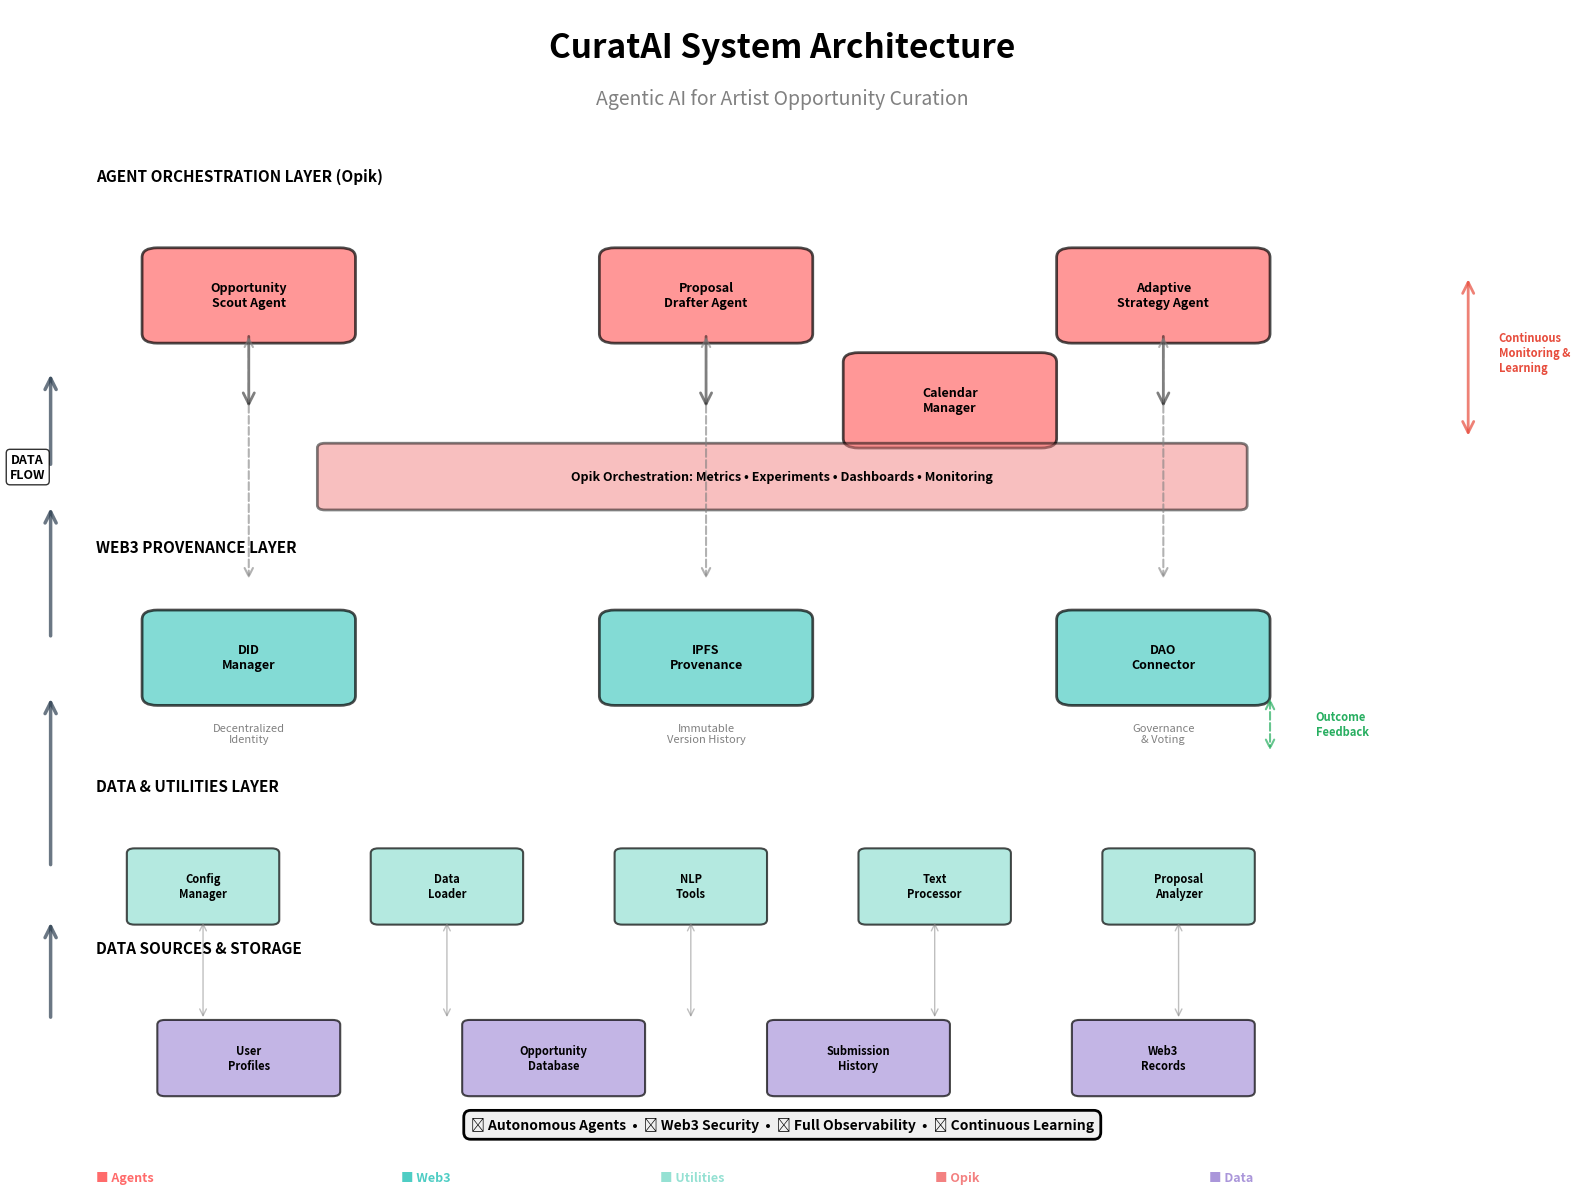

This chart was generated by the following Python code: (Note: this script raises an exception after producing the figure.)
import matplotlib.pyplot as plt
import matplotlib.patches as mpatches
from matplotlib.patches import FancyBboxPatch, FancyArrowPatch
import numpy as np

# Create figure and axis
fig, ax = plt.subplots(1, 1, figsize=(16, 12))
ax.set_xlim(0, 10)
ax.set_ylim(0, 12)
ax.axis('off')

# Title
ax.text(5, 11.5, 'CuratAI System Architecture', fontsize=24, fontweight='bold', ha='center')
ax.text(5, 11, 'Agentic AI for Artist Opportunity Curation', fontsize=14, style='italic', ha='center', color='gray')

# Color scheme
color_agent = '#FF6B6B'
color_web3 = '#4ECDC4'
color_utils = '#95E1D3'
color_opik = '#F38181'
color_data = '#AA96DA'

# ============ LAYER 1: AGENT ORCHESTRATION (Top) ============
ax.text(0.5, 10.2, 'AGENT ORCHESTRATION LAYER (Opik)', fontsize=11, fontweight='bold')

# Agent boxes
agents = [
    ('Opportunity\nScout Agent', 1.5, 9),
    ('Proposal\nDrafter Agent', 4.5, 9),
    ('Adaptive\nStrategy Agent', 7.5, 9),
]

for agent_name, x, y in agents:
    box = FancyBboxPatch((x-0.6, y-0.4), 1.2, 0.8, boxstyle='round,pad=0.1', 
                          edgecolor='black', facecolor=color_agent, linewidth=2, alpha=0.7)
    ax.add_patch(box)
    ax.text(x, y, agent_name, fontsize=9, ha='center', va='center', fontweight='bold')

# Calendar Manager
calendar_box = FancyBboxPatch((5.5, 7.5), 1.2, 0.8, boxstyle='round,pad=0.1',
                              edgecolor='black', facecolor=color_agent, linewidth=2, alpha=0.7)
ax.add_patch(calendar_box)
ax.text(6.1, 7.9, 'Calendar\nManager', fontsize=9, ha='center', va='center', fontweight='bold')

# Agent connections
for x in [1.5, 4.5, 7.5]:
    arrow = FancyArrowPatch((x, 8.6), (x, 7.8), arrowstyle='->', mutation_scale=20, 
                           linewidth=2, color='black', alpha=0.5)
    ax.add_patch(arrow)

# Opik orchestration box
opik_box = FancyBboxPatch((2, 6.8), 6, 0.6, boxstyle='round,pad=0.05',
                          edgecolor='black', facecolor=color_opik, linewidth=2, alpha=0.5)
ax.add_patch(opik_box)
ax.text(5, 7.1, 'Opik Orchestration: Metrics • Experiments • Dashboards • Monitoring', 
        fontsize=9, ha='center', va='center', fontweight='bold')

# ============ LAYER 2: WEB3 PROVENANCE LAYER ============
ax.text(0.5, 6.3, 'WEB3 PROVENANCE LAYER', fontsize=11, fontweight='bold')

web3_components = [
    ('DID\nManager', 1.5, 5.2, 'Decentralized\nIdentity'),
    ('IPFS\nProvenance', 4.5, 5.2, 'Immutable\nVersion History'),
    ('DAO\nConnector', 7.5, 5.2, 'Governance\n& Voting'),
]

for comp_name, x, y, sub_text in web3_components:
    box = FancyBboxPatch((x-0.6, y-0.4), 1.2, 0.8, boxstyle='round,pad=0.1',
                          edgecolor='black', facecolor=color_web3, linewidth=2, alpha=0.7)
    ax.add_patch(box)
    ax.text(x, y, comp_name, fontsize=9, ha='center', va='center', fontweight='bold')
    ax.text(x, y-0.8, sub_text, fontsize=8, ha='center', va='center', style='italic', color='gray')

# Connections from agents to Web3
for agent_x in [1.5, 4.5, 7.5]:
    arrow = FancyArrowPatch((agent_x, 8.6), (agent_x, 6.0), arrowstyle='<->', 
                           mutation_scale=15, linewidth=1.5, color='gray', 
                           linestyle='--', alpha=0.6)
    ax.add_patch(arrow)

# ============ LAYER 3: DATA & UTILITIES LAYER ============
ax.text(0.5, 3.8, 'DATA & UTILITIES LAYER', fontsize=11, fontweight='bold')

utilities = [
    ('Config\nManager', 1.2, 2.8),
    ('Data\nLoader', 2.8, 2.8),
    ('NLP\nTools', 4.4, 2.8),
    ('Text\nProcessor', 6.0, 2.8),
    ('Proposal\nAnalyzer', 7.6, 2.8),
]

for util_name, x, y in utilities:
    box = FancyBboxPatch((x-0.45, y-0.35), 0.9, 0.7, boxstyle='round,pad=0.05',
                          edgecolor='black', facecolor=color_utils, linewidth=1.5, alpha=0.7)
    ax.add_patch(box)
    ax.text(x, y, util_name, fontsize=8, ha='center', va='center', fontweight='bold')

# ============ LAYER 4: DATA SOURCES & STORAGE ============
ax.text(0.5, 2.1, 'DATA SOURCES & STORAGE', fontsize=11, fontweight='bold')

data_sources = [
    ('User\nProfiles', 1.5, 1.0),
    ('Opportunity\nDatabase', 3.5, 1.0),
    ('Submission\nHistory', 5.5, 1.0),
    ('Web3\nRecords', 7.5, 1.0),
]

for src_name, x, y in data_sources:
    box = FancyBboxPatch((x-0.55, y-0.35), 1.1, 0.7, boxstyle='round,pad=0.05',
                          edgecolor='black', facecolor=color_data, linewidth=1.5, alpha=0.7)
    ax.add_patch(box)
    ax.text(x, y, src_name, fontsize=8, ha='center', va='center', fontweight='bold')

# Connections from utilities to data
for util_x in [1.2, 2.8, 4.4, 6.0, 7.6]:
    arrow = FancyArrowPatch((util_x, 2.45), (util_x, 1.4), arrowstyle='<->', 
                           mutation_scale=12, linewidth=1, color='gray', alpha=0.5)
    ax.add_patch(arrow)

# ============ DATA FLOW ARROWS ============
# Main flow: Data Sources -> Utilities -> Web3 -> Agents -> Opik
main_arrow_x = 0.2
arrow1 = FancyArrowPatch((main_arrow_x, 1.4), (main_arrow_x, 2.45), arrowstyle='->', 
                        mutation_scale=20, linewidth=2.5, color='#2C3E50', alpha=0.7)
ax.add_patch(arrow1)

arrow2 = FancyArrowPatch((main_arrow_x, 3.0), (main_arrow_x, 4.8), arrowstyle='->', 
                        mutation_scale=20, linewidth=2.5, color='#2C3E50', alpha=0.7)
ax.add_patch(arrow2)

arrow3 = FancyArrowPatch((main_arrow_x, 5.4), (main_arrow_x, 6.8), arrowstyle='->', 
                        mutation_scale=20, linewidth=2.5, color='#2C3E50', alpha=0.7)
ax.add_patch(arrow3)

arrow4 = FancyArrowPatch((main_arrow_x, 7.2), (main_arrow_x, 8.2), arrowstyle='->', 
                        mutation_scale=20, linewidth=2.5, color='#2C3E50', alpha=0.7)
ax.add_patch(arrow4)

ax.text(0.05, 7.2, 'DATA\nFLOW', fontsize=9, ha='center', va='center', 
        fontweight='bold', bbox=dict(boxstyle='round', facecolor='white', alpha=0.8))

# ============ FEEDBACK LOOPS ============
# Opik to Agents feedback
feedback_arrow = FancyArrowPatch((9.5, 7.5), (9.5, 9.2), arrowstyle='<->', 
                                mutation_scale=20, linewidth=2, color='#E74C3C', alpha=0.7)
ax.add_patch(feedback_arrow)
ax.text(9.7, 8.4, 'Continuous\nMonitoring &\nLearning', fontsize=8, ha='left', va='center',
        color='#E74C3C', fontweight='bold')

# Strategy feedback loop
strategy_arrow = FancyArrowPatch((8.2, 4.8), (8.2, 4.2), arrowstyle='<->', 
                               mutation_scale=15, linewidth=1.5, color='#27AE60', 
                               linestyle='--', alpha=0.7)
ax.add_patch(strategy_arrow)
ax.text(8.5, 4.5, 'Outcome\nFeedback', fontsize=8, ha='left', va='center',
        color='#27AE60', fontweight='bold', style='italic')

# ============ KEY FEATURES ============
features_y = 0.3
ax.text(5, features_y, '🎯 Autonomous Agents  •  🔐 Web3 Security  •  📊 Full Observability  •  🧠 Continuous Learning', 
        fontsize=10, ha='center', va='center', fontweight='bold',
        bbox=dict(boxstyle='round,pad=0.5', facecolor='#F0F0F0', edgecolor='black', linewidth=2))

# Legend
legend_y = -0.3
ax.text(0.5, legend_y, '■ Agents', fontsize=9, ha='left', color=color_agent, fontweight='bold')
ax.text(2.5, legend_y, '■ Web3', fontsize=9, ha='left', color=color_web3, fontweight='bold')
ax.text(4.2, legend_y, '■ Utilities', fontsize=9, ha='left', color=color_utils, fontweight='bold')
ax.text(6.0, legend_y, '■ Opik', fontsize=9, ha='left', color=color_opik, fontweight='bold')
ax.text(7.8, legend_y, '■ Data', fontsize=9, ha='left', color=color_data, fontweight='bold')

plt.tight_layout()
plt.savefig('docs/ArchitectureDiagram.png', dpi=300, bbox_inches='tight', facecolor='white', edgecolor='none')
print('✅ Architecture diagram created: docs/ArchitectureDiagram.png')
plt.close()
